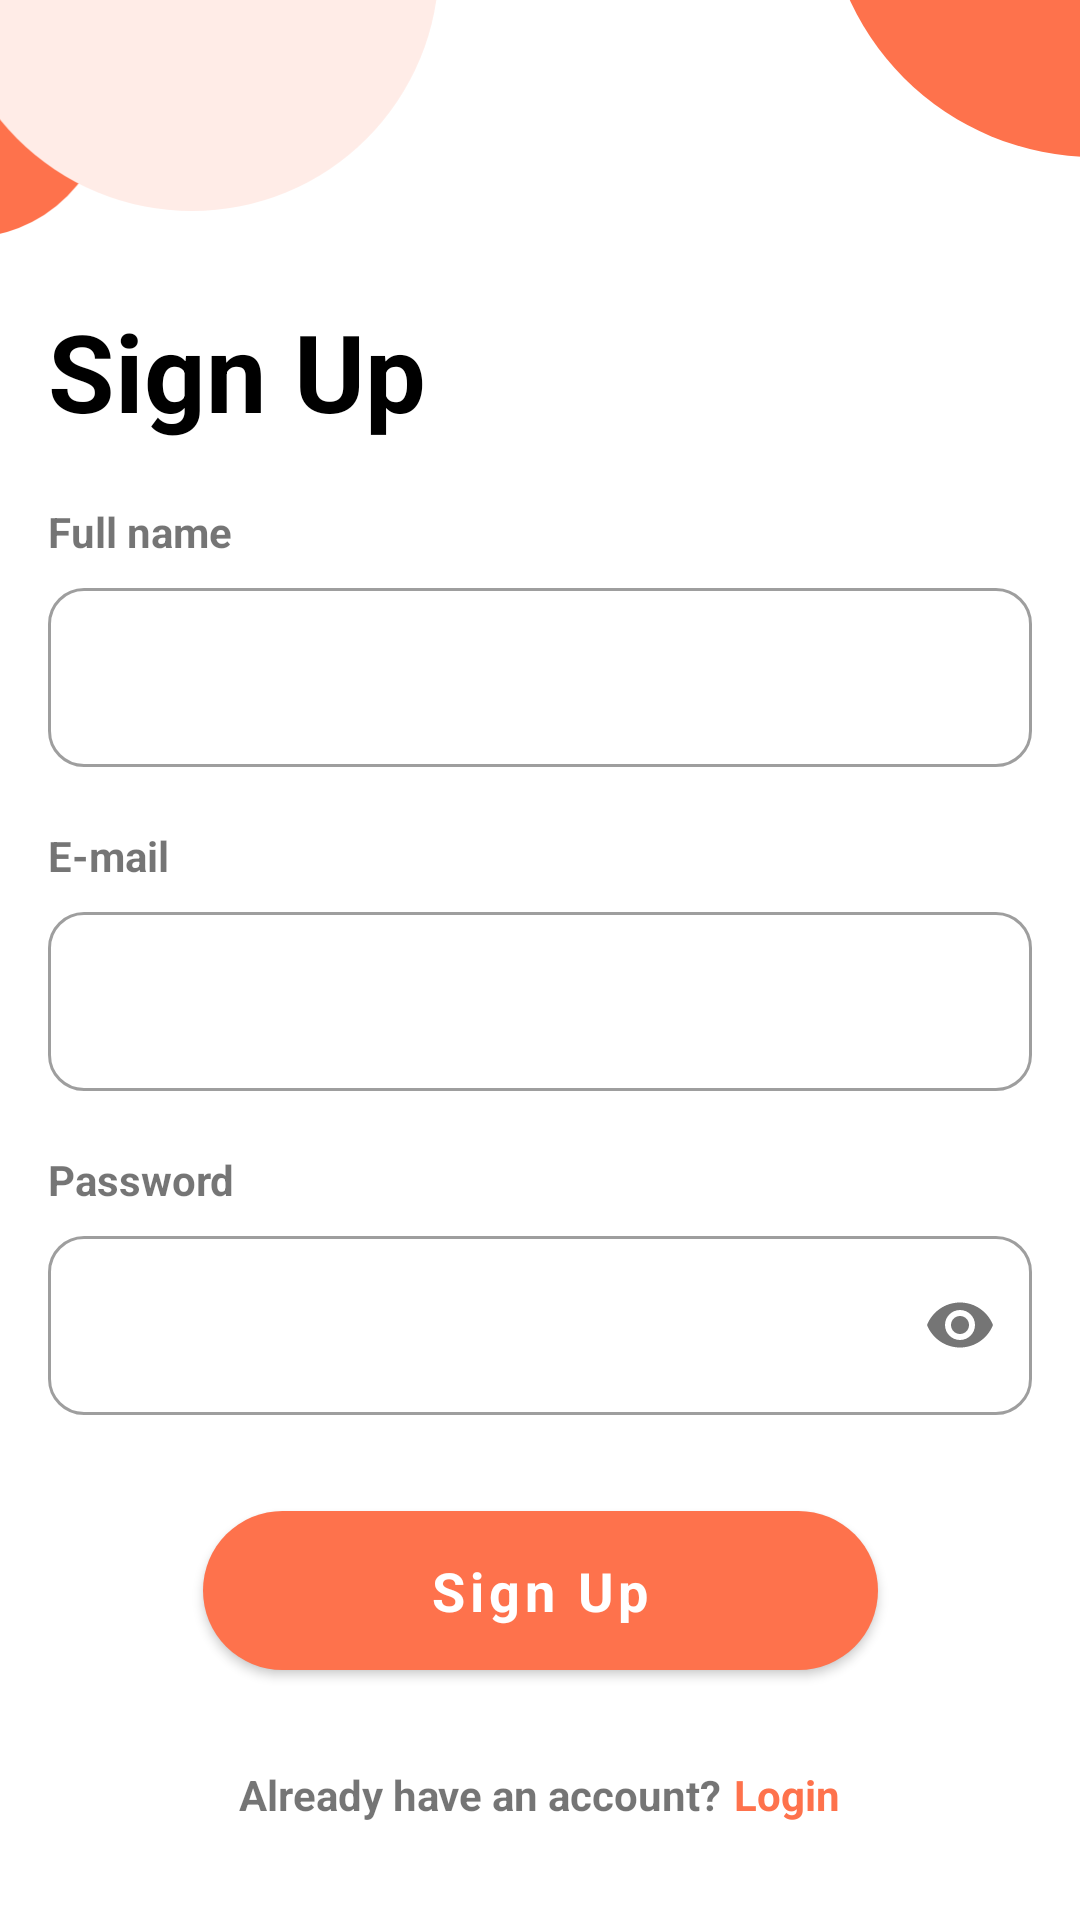

Reconstruct the res/layout file that produces this screen, plus the resources it refers to.
<!-- AndroidManifest.xml: application theme Theme.DemoFoodApp -->
<!-- res/layout/fragment_sign_up.xml -->
<?xml version="1.0" encoding="utf-8"?>
<androidx.constraintlayout.widget.ConstraintLayout xmlns:android="http://schemas.android.com/apk/res/android"
    xmlns:tools="http://schemas.android.com/tools"
    android:layout_width="match_parent"
    android:layout_height="match_parent"
    xmlns:app="http://schemas.android.com/apk/res-auto"
    tools:context=".presentation.SignUpFragment">

    <include layout="@layout/sign_up_top_view" android:id="@+id/top_view" />

    <TextView
        android:id="@+id/sign_up_title"
        android:layout_width="wrap_content"
        android:layout_height="wrap_content"
        android:layout_marginStart="16dp"
        android:layout_marginTop="20dp"
        android:text="Sign Up"
        android:textColor="@color/black"
        android:textSize="36sp"
        android:textStyle="bold"
        app:layout_constraintStart_toStartOf="parent"
        app:layout_constraintTop_toBottomOf="@id/top_view" />

    <TextView
        android:id="@+id/full_name"
        android:text="Full name"
        android:layout_width="wrap_content"
        android:layout_height="wrap_content"
        app:layout_constraintTop_toBottomOf="@id/sign_up_title"
        app:layout_constraintStart_toStartOf="parent"
        android:layout_marginStart="16dp"
        android:layout_marginTop="20dp"
        android:textStyle="bold"
        />
    <com.google.android.material.textfield.TextInputLayout
        android:id="@+id/full_name_search_layout"
        style="@style/Widget.MaterialComponents.TextInputLayout.OutlinedBox"
        android:layout_width="match_parent"
        android:layout_height="65dp"
        android:layout_marginHorizontal="16dp"
        android:layout_marginTop="4dp"
        android:textSize="16sp"
        app:boxCornerRadiusBottomEnd="12dp"
        app:boxCornerRadiusBottomStart="12dp"
        app:boxCornerRadiusTopEnd="12dp"
        app:boxCornerRadiusTopStart="12dp"
        app:layout_constraintTop_toBottomOf="@id/full_name"
        >
        <com.google.android.material.textfield.TextInputEditText
            android:layout_width="match_parent"
            android:layout_height="match_parent"
            android:maxLines="1"
            />
    </com.google.android.material.textfield.TextInputLayout>
    <TextView
        android:id="@+id/e_mail"
        android:text="E-mail"
        android:layout_width="wrap_content"
        android:layout_height="wrap_content"
        app:layout_constraintTop_toBottomOf="@id/full_name_search_layout"
        app:layout_constraintStart_toStartOf="parent"
        android:layout_marginStart="16dp"
        android:layout_marginTop="20dp"
        android:textStyle="bold"
        />
    <com.google.android.material.textfield.TextInputLayout
        android:id="@+id/e_mail_search_layout"
        style="@style/Widget.MaterialComponents.TextInputLayout.OutlinedBox"
        android:layout_width="match_parent"
        android:layout_height="65dp"
        android:layout_marginHorizontal="16dp"
        android:layout_marginTop="4dp"
        android:textSize="16sp"
        app:boxCornerRadiusBottomEnd="12dp"
        app:boxCornerRadiusBottomStart="12dp"
        app:boxCornerRadiusTopEnd="12dp"
        app:boxCornerRadiusTopStart="12dp"
        app:layout_constraintTop_toBottomOf="@id/e_mail"
        >
        <com.google.android.material.textfield.TextInputEditText
            android:layout_width="match_parent"
            android:layout_height="match_parent"
            android:maxLines="1"
            />
    </com.google.android.material.textfield.TextInputLayout>
    <TextView
        android:id="@+id/password"
        android:text="Password"
        android:layout_width="wrap_content"
        android:layout_height="wrap_content"
        app:layout_constraintTop_toBottomOf="@id/e_mail_search_layout"
        app:layout_constraintStart_toStartOf="parent"
        android:layout_marginStart="16dp"
        android:layout_marginTop="20dp"
        android:textStyle="bold"
        />
    <com.google.android.material.textfield.TextInputLayout
        android:id="@+id/password_search_layout"
        style="@style/Widget.MaterialComponents.TextInputLayout.OutlinedBox"
        android:layout_width="match_parent"
        android:layout_height="65dp"
        android:layout_marginHorizontal="16dp"
        android:layout_marginTop="4dp"
        android:textSize="16sp"
        app:boxCornerRadiusBottomEnd="12dp"
        app:boxCornerRadiusBottomStart="12dp"
        app:boxCornerRadiusTopEnd="12dp"
        app:boxCornerRadiusTopStart="12dp"
        app:layout_constraintTop_toBottomOf="@id/password"
        app:passwordToggleEnabled="true"
        >
        <com.google.android.material.textfield.TextInputEditText
            android:layout_width="match_parent"
            android:layout_height="match_parent"
            android:inputType="textPassword"
            android:maxLines="1"
            />
    </com.google.android.material.textfield.TextInputLayout>

    <com.google.android.material.button.MaterialButton
        android:id="@id/sign_up_button"
        android:layout_width="225dp"
        android:layout_height="65dp"
        app:cornerRadius="500dp"
        app:layout_constraintTop_toBottomOf="@id/password_search_layout"
        app:layout_constraintStart_toStartOf="parent"
        app:layout_constraintEnd_toEndOf="parent"
        android:layout_marginTop="26dp"
        app:elevation="14dp"
        app:backgroundTint="#FE724C"
        android:text="Sign Up"
        android:textStyle="bold"
        android:textSize="18sp"
        />

    <TextView
        android:id="@+id/already_have_an_account"
        android:text="Already have an account?"
        android:layout_width="wrap_content"
        android:layout_height="wrap_content"
        app:layout_constraintStart_toStartOf="parent"
        app:layout_constraintEnd_toEndOf="parent"
        app:layout_constraintTop_toBottomOf="@+id/sign_up_button"
        android:layout_marginTop="26dp"
        android:textStyle="bold"
        app:layout_constraintHorizontal_bias="0.4"
        />
    <TextView
        android:id="@+id/login"
        android:text="Login"
        android:layout_width="wrap_content"
        android:layout_height="wrap_content"
        app:layout_constraintTop_toTopOf="@+id/already_have_an_account"
        app:layout_constraintBottom_toBottomOf="@id/already_have_an_account"
        app:layout_constraintStart_toEndOf="@+id/already_have_an_account"
        android:textColor="#FE724C"
        android:textStyle="bold"
        android:layout_marginStart="4dp"
        />

    <TextView
        android:id="@+id/sign_up_with"
        android:layout_width="wrap_content"
        android:layout_height="wrap_content"
        android:layout_marginTop="34dp"
        android:text="Sign up with"
        android:textStyle="bold"
        app:layout_constraintEnd_toEndOf="parent"
        app:layout_constraintStart_toStartOf="parent"
        app:layout_constraintTop_toBottomOf="@+id/already_have_an_account" />
    <com.google.android.material.divider.MaterialDivider
        android:layout_width="0dp"
        android:layout_height="wrap_content"
        app:layout_constraintTop_toTopOf="@id/sign_up_with"
        app:layout_constraintBottom_toBottomOf="@id/sign_up_with"
        app:layout_constraintEnd_toStartOf="@id/sign_up_with"
        app:layout_constraintStart_toStartOf="parent"
        android:layout_marginHorizontal="20dp"
        />
    <com.google.android.material.divider.MaterialDivider
        android:layout_width="0dp"
        android:layout_height="wrap_content"
        app:layout_constraintTop_toTopOf="@id/sign_up_with"
        app:layout_constraintBottom_toBottomOf="@id/sign_up_with"
        app:layout_constraintStart_toEndOf="@id/sign_up_with"
        app:layout_constraintEnd_toEndOf="parent"
        android:layout_marginHorizontal="20dp"
        />

    <ImageView
        android:id="@+id/facebook_button"
        android:layout_width="0dp"
        android:layout_height="wrap_content"
        android:layout_marginStart="12dp"
        android:cropToPadding="false"
        android:scaleType="matrix"
        android:src="@drawable/facebook_button"
        app:layout_constraintEnd_toStartOf="@id/google_button"
        app:layout_constraintStart_toStartOf="parent"
        app:layout_constraintTop_toBottomOf="@id/sign_up_with" />

    <ImageView
        android:id="@+id/google_button"
        android:layout_width="0dp"
        android:layout_height="wrap_content"
        android:layout_marginEnd="12dp"
        android:adjustViewBounds="true"
        android:scaleType="matrix"
        android:src="@drawable/google_button"
        app:layout_constraintEnd_toEndOf="parent"
        app:layout_constraintStart_toEndOf="@id/facebook_button"
        app:layout_constraintTop_toBottomOf="@id/sign_up_with" />

</androidx.constraintlayout.widget.ConstraintLayout>
<!-- res/layout/sign_up_top_view.xml (included above) -->
<?xml version="1.0" encoding="utf-8"?>
<androidx.constraintlayout.widget.ConstraintLayout xmlns:android="http://schemas.android.com/apk/res/android"
    android:layout_width="match_parent"
    android:layout_height="wrap_content"
    xmlns:app="http://schemas.android.com/apk/res-auto">

    <ImageView
        android:src="@drawable/signup_top_start_img"
        android:layout_width="wrap_content"
        android:layout_height="wrap_content"
        app:layout_constraintTop_toTopOf="parent"
        app:layout_constraintStart_toStartOf="parent"
        android:layout_marginTop="-95dp"
        android:layout_marginStart="-60dp"/>
    />

    <ImageView
        android:src="@drawable/signup_top_end_img"
        android:layout_width="wrap_content"
        android:layout_height="wrap_content"
        app:layout_constraintTop_toTopOf="parent"
        app:layout_constraintEnd_toEndOf="parent"
        android:layout_marginTop="-10dp"
        android:layout_marginEnd="-6dp"/>
    />

</androidx.constraintlayout.widget.ConstraintLayout>
<!-- resources referenced by this layout -->
<resources>
  <!-- drawable facebook_button: vector/xml drawable (drawable, 3876 chars, omitted) -->
  <!-- drawable google_button: vector/xml drawable (drawable, 4107 chars, omitted) -->
  <!-- drawable signup_top_end_img (drawable) -->
  <vector xmlns:android="http://schemas.android.com/apk/res/android"
      android:width="91dp"
      android:height="62dp"
      android:viewportWidth="91"
      android:viewportHeight="62">
    <path
        android:pathData="M90.5,-28.5m-90.5,0a90.5,90.5 0,1 1,181 0a90.5,90.5 0,1 1,-181 0"
        android:fillColor="#FE724C"/>
  </vector>
  <!-- drawable signup_top_start_img (drawable) -->
  <vector xmlns:android="http://schemas.android.com/apk/res/android"
      android:width="206dp"
      android:height="174dp"
      android:viewportWidth="206"
      android:viewportHeight="174">
    <path
        android:pathData="M48,126m-30,0a30,30 0,1 1,60 0a30,30 0,1 1,-60 0"
        android:strokeWidth="36"
        android:fillColor="#00000000"
        android:strokeColor="#FE724C"/>
    <path
        android:pathData="M123.5,82.5m-82.5,0a82.5,82.5 0,1 1,165 0a82.5,82.5 0,1 1,-165 0"
        android:fillColor="#FFECE7"/>
  </vector>
  <style name="Theme.DemoFoodApp" parent="Theme.MaterialComponents.Light.NoActionBar">
          
          <item name="colorPrimary">#FE724C</item>
          <item name="colorPrimaryVariant">#FE724C</item>
          <item name="colorOnPrimary">@color/white</item>
          
          <item name="colorSecondary">#FE724C</item>
          <item name="colorSecondaryVariant">#FE724C</item>
          <item name="colorOnSecondary">@color/black</item>
          
          <item name="android:statusBarColor">@color/white</item>
          <item name="fontFamily">@font/roboto</item>
          <item name="android:navigationBarColor">@color/white</item>
  
          <item name="textAllCaps">false</item>
          <item name="android:textAllCaps">false</item>
  
      </style>
  <!-- not gathered from this repository: default colours our renderer supplied (Android Studio template values) -->
  <color name="black">#FF000000</color>
  <color name="white">#FFFFFFFF</color>
</resources>
